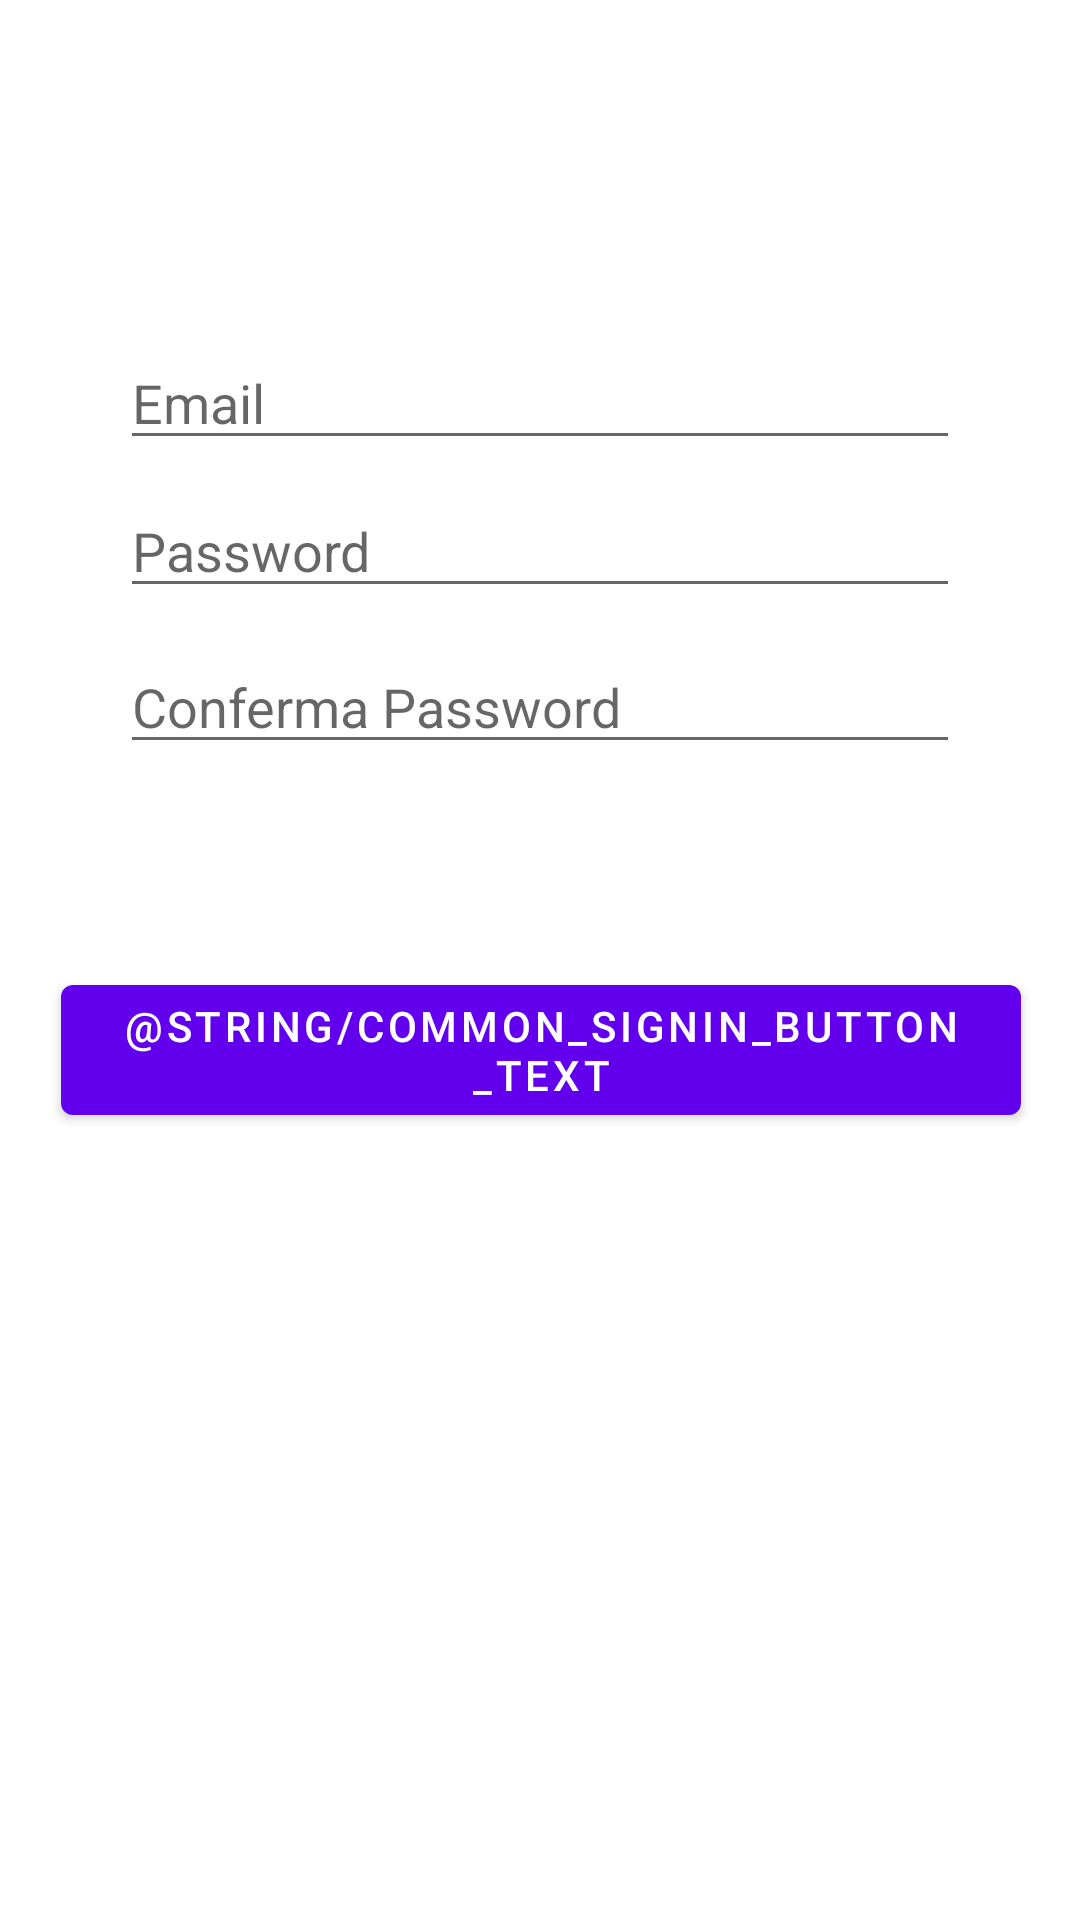

Here is an Android app screen rendered from its layout file. Give the layout XML and the strings, colors and styles it references.
<!-- AndroidManifest.xml: application theme Theme.ExamCountdown -->
<!-- res/layout/activity_sign_in.xml -->
<?xml version="1.0" encoding="utf-8"?>
<androidx.constraintlayout.widget.ConstraintLayout xmlns:android="http://schemas.android.com/apk/res/android"
    xmlns:app="http://schemas.android.com/apk/res-auto"
    xmlns:tools="http://schemas.android.com/tools"
    android:layout_width="match_parent"
    android:layout_height="match_parent"
    android:paddingLeft="@dimen/activity_horizontal_margin"
    android:paddingTop="@dimen/activity_vertical_margin"
    android:paddingRight="@dimen/activity_horizontal_margin"
    android:paddingBottom="@dimen/activity_vertical_margin"
    tools:context=".SignInActivity">

    <EditText
        android:id="@+id/email"
        android:layout_width="0dp"
        android:layout_height="wrap_content"
        android:layout_marginStart="24dp"
        android:layout_marginTop="96dp"
        android:layout_marginEnd="24dp"
        android:hint="@string/prompt_email"
        android:inputType="textEmailAddress"
        android:selectAllOnFocus="true"
        app:layout_constraintEnd_toEndOf="parent"
        app:layout_constraintStart_toStartOf="parent"
        app:layout_constraintTop_toTopOf="parent"
        android:autofillHints="" />

    <EditText
        android:id="@+id/password"
        android:layout_width="0dp"
        android:layout_height="wrap_content"
        android:layout_marginStart="24dp"
        android:layout_marginTop="8dp"
        android:layout_marginEnd="24dp"
        android:hint="@string/prompt_password"
        android:imeActionLabel="@string/action_sign_in_short"
        android:imeOptions="actionDone"
        android:inputType="textPassword"
        android:selectAllOnFocus="true"
        app:layout_constraintEnd_toEndOf="parent"
        app:layout_constraintStart_toStartOf="parent"
        app:layout_constraintTop_toBottomOf="@+id/email"
        android:autofillHints="" />

    <EditText
        android:id="@+id/passwordconfirm"
        android:layout_width="0dp"
        android:layout_height="wrap_content"
        android:layout_marginStart="24dp"
        android:layout_marginTop="60dp"
        android:layout_marginEnd="24dp"
        android:autofillHints=""
        android:hint="@string/password_confirm"
        android:imeActionLabel="@string/action_sign_in_short"
        android:imeOptions="actionDone"
        android:inputType="textPassword"
        android:selectAllOnFocus="true"
        app:layout_constraintEnd_toEndOf="parent"
        app:layout_constraintHorizontal_bias="0.093"
        app:layout_constraintStart_toStartOf="parent"
        app:layout_constraintTop_toBottomOf="@+id/email" />

    <Button
        android:id="@+id/signin"
        android:layout_width="wrap_content"
        android:layout_height="wrap_content"
        android:layout_gravity="start"
        android:layout_marginStart="48dp"
        android:layout_marginTop="16dp"
        android:layout_marginEnd="48dp"
        android:layout_marginBottom="64dp"
        android:text="@string/common_signin_button_text"
        app:layout_constraintBottom_toBottomOf="parent"
        app:layout_constraintEnd_toEndOf="parent"
        app:layout_constraintHorizontal_bias="0.497"
        app:layout_constraintStart_toStartOf="parent"
        app:layout_constraintTop_toBottomOf="@id/password"
        app:layout_constraintVertical_bias="0.363" />
</androidx.constraintlayout.widget.ConstraintLayout>
<!-- resources referenced by this layout -->
<resources>
  <dimen name="activity_horizontal_margin">16dp</dimen>
  <dimen name="activity_vertical_margin">16dp</dimen>
  <string name="action_sign_in_short">Sign in</string>
  <string name="password_confirm">Conferma Password</string>
  <string name="prompt_email">Email</string>
  <string name="prompt_password">Password</string>
  <style name="Theme.ExamCountdown" parent="Theme.MaterialComponents.DayNight.DarkActionBar">
          
          <item name="colorPrimary">@color/purple_500</item>
          <item name="colorPrimaryVariant">@color/purple_700</item>
          <item name="colorOnPrimary">@color/white</item>
          
          <item name="colorSecondary">@color/teal_200</item>
          <item name="colorSecondaryVariant">@color/teal_700</item>
          <item name="colorOnSecondary">@color/black</item>
          
          <item name="android:statusBarColor" tools:targetApi="l">?attr/colorPrimaryVariant</item>
          
      </style>
  <!-- not gathered from this repository: default colours our renderer supplied (Android Studio template values) -->
  <color name="purple_500">#FF6200EE</color>
  <color name="purple_700">#FF3700B3</color>
  <color name="teal_200">#FF03DAC5</color>
  <color name="teal_700">#FF018786</color>
  <color name="black">#FF000000</color>
  <color name="white">#FFFFFFFF</color>
</resources>
